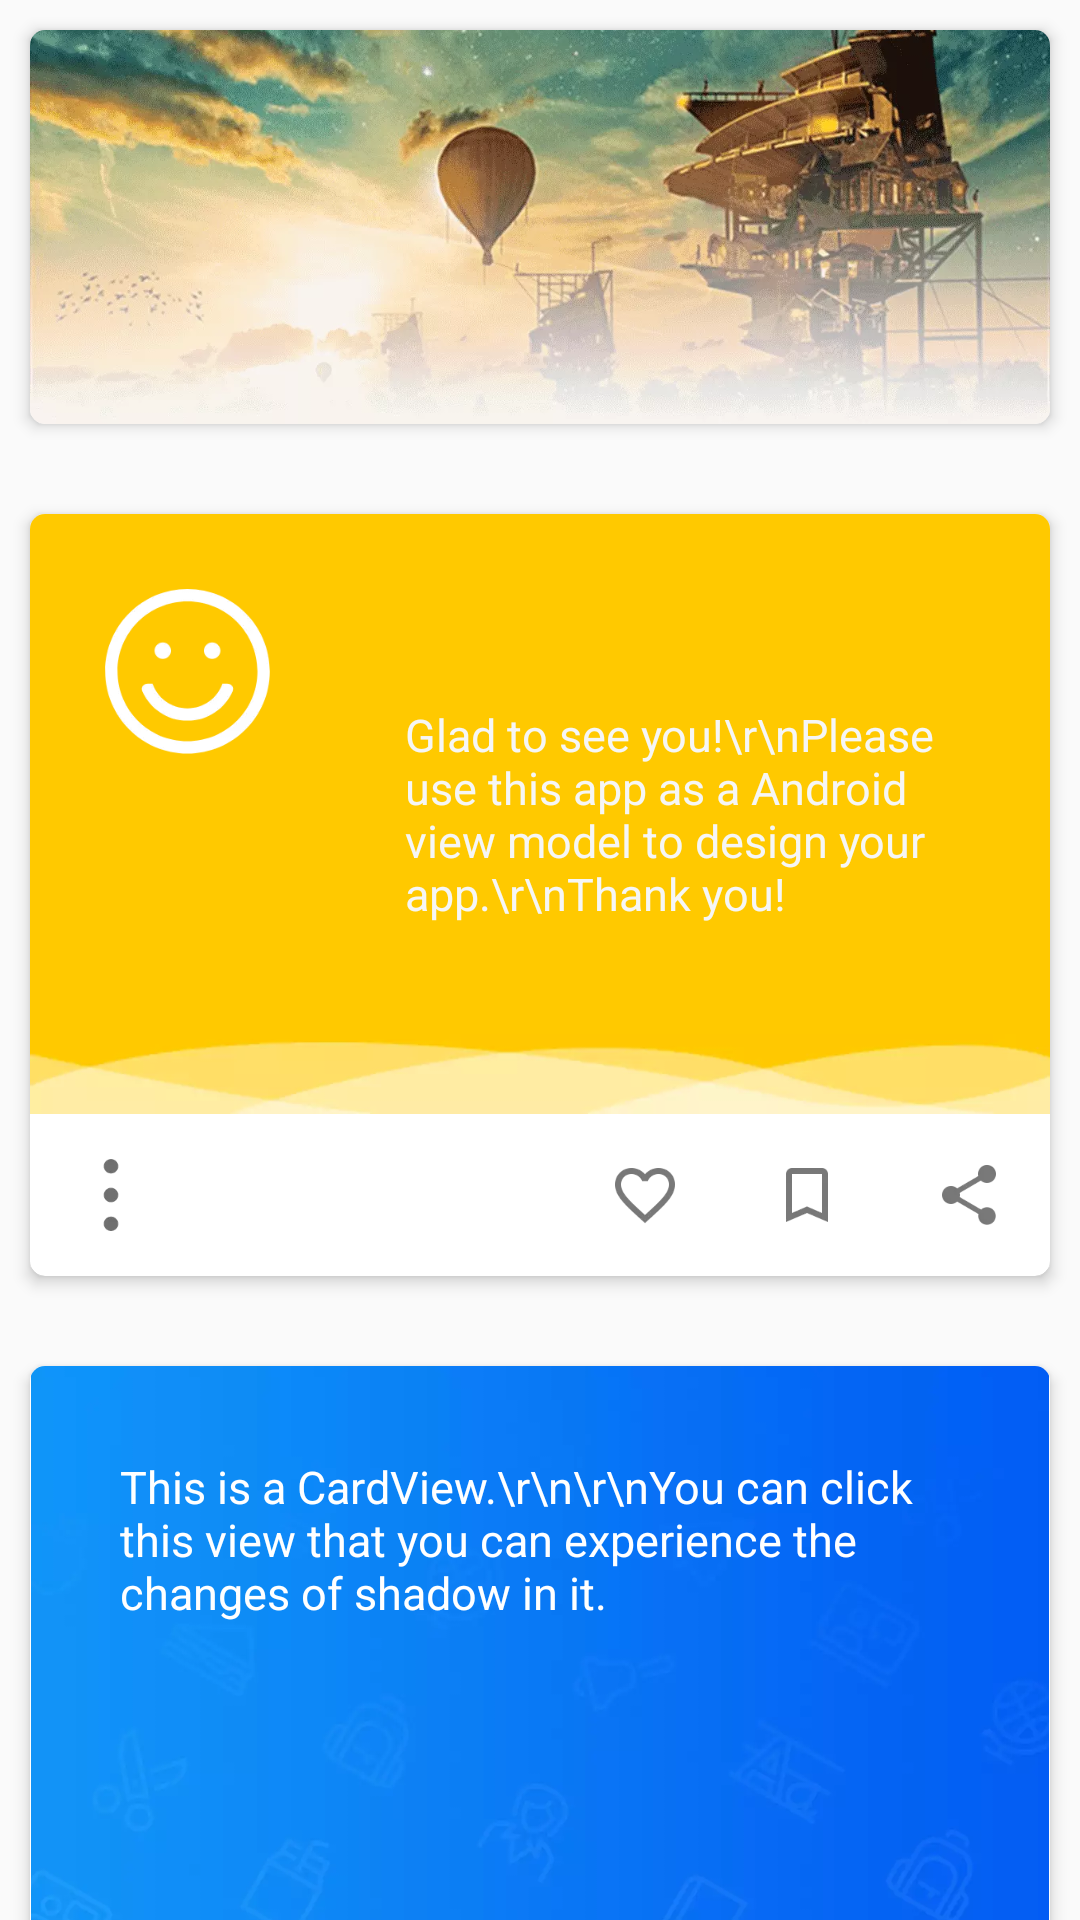

The Android layout XML behind this screen, and the referenced resources:
<!-- AndroidManifest.xml: application theme MainTheme -->
<!-- res/layout/frg_cv.xml -->
<?xml version="1.0" encoding="utf-8"?>
<android.support.v4.widget.NestedScrollView
    xmlns:android="http://schemas.android.com/apk/res/android"
    xmlns:app="http://schemas.android.com/apk/res-auto"
    android:layout_width="match_parent"
    android:layout_height="match_parent">

    <LinearLayout
        android:layout_width="match_parent"
        android:layout_height="match_parent"
        android:orientation="vertical">

        <android.support.v7.widget.CardView
            android:id="@+id/cv1"
            android:layout_width="match_parent"
            android:layout_height="wrap_content"
            android:layout_marginBottom="20dp"
            android:layout_marginLeft="10dp"
            android:layout_marginRight="10dp"
            android:layout_marginTop="10dp"
            android:foreground="?android:attr/selectableItemBackground"
            app:cardCornerRadius="5dp"
            app:cardElevation="3dp">

            <ImageView
                android:layout_width="match_parent"
                android:layout_height="wrap_content"
                android:adjustViewBounds="true"
                android:src="@mipmap/bg1"/>

        </android.support.v7.widget.CardView>

        <android.support.v7.widget.CardView
            android:id="@+id/cv2"
            android:layout_width="match_parent"
            android:layout_height="wrap_content"
            android:layout_marginBottom="20dp"
            android:layout_marginLeft="10dp"
            android:layout_marginRight="10dp"
            android:layout_marginTop="10dp"
            android:foreground="?android:attr/selectableItemBackground"
            app:cardCornerRadius="5dp"
            app:cardElevation="3dp">

            <LinearLayout
                android:layout_width="match_parent"
                android:layout_height="wrap_content"
                android:orientation="vertical">

                <RelativeLayout
                    android:layout_width="match_parent"
                    android:layout_height="wrap_content">

                    <ImageView
                        android:layout_width="match_parent"
                        android:layout_height="200dp"
                        android:scaleType="fitXY"
                        android:src="@mipmap/bg2"/>

                    <ImageView
                        android:id="@+id/img"
                        android:layout_width="55dp"
                        android:layout_height="55dp"
                        android:layout_margin="25dp"
                        android:src="@mipmap/img_hd"/>

                    <TextView
                        android:layout_width="wrap_content"
                        android:layout_height="wrap_content"
                        android:layout_centerVertical="true"
                        android:layout_margin="20dp"
                        android:layout_toRightOf="@id/img"
                        android:text="Glad to see you!\r\nPlease use this app as a Android view model to design your app.\r\nThank you!"
                        android:textColor="@color/white_bg"
                        android:textSize="15sp"/>

                </RelativeLayout>

                <RelativeLayout
                    android:layout_width="match_parent"
                    android:layout_height="wrap_content">

                    <ImageView
                        android:id="@+id/iv4"
                        android:layout_width="wrap_content"
                        android:layout_height="wrap_content"
                        android:background="?android:attr/selectableItemBackgroundBorderless"
                        android:clickable="true"
                        android:padding="15dp"
                        android:src="@mipmap/img_menu"/>

                    <LinearLayout
                        android:layout_width="wrap_content"
                        android:layout_height="wrap_content"
                        android:layout_alignParentRight="true"
                        android:orientation="horizontal">

                        <ImageView
                            android:id="@+id/iv1"
                            android:layout_width="wrap_content"
                            android:layout_height="wrap_content"
                            android:background="?android:attr/selectableItemBackgroundBorderless"
                            android:clickable="true"
                            android:padding="15dp"
                            android:src="@mipmap/img_love"/>

                        <ImageView
                            android:id="@+id/iv2"
                            android:layout_width="wrap_content"
                            android:layout_height="wrap_content"
                            android:background="?android:attr/selectableItemBackgroundBorderless"
                            android:clickable="true"
                            android:padding="15dp"
                            android:src="@mipmap/img_bookmark"/>

                        <ImageView
                            android:id="@+id/iv3"
                            android:layout_width="wrap_content"
                            android:layout_height="wrap_content"
                            android:background="?android:attr/selectableItemBackgroundBorderless"
                            android:clickable="true"
                            android:padding="15dp"
                            android:src="@mipmap/img_share"/>

                    </LinearLayout>

                </RelativeLayout>

            </LinearLayout>

        </android.support.v7.widget.CardView>

        <android.support.v7.widget.CardView
            android:id="@+id/cv3"
            android:layout_width="match_parent"
            android:layout_height="wrap_content"
            android:layout_marginBottom="30dp"
            android:layout_marginLeft="10dp"
            android:layout_marginRight="10dp"
            android:layout_marginTop="10dp"
            android:foreground="?android:attr/selectableItemBackground"
            app:cardCornerRadius="5dp"
            app:cardElevation="3dp">

            <RelativeLayout
                android:layout_width="match_parent"
                android:layout_height="wrap_content">

                <ImageView
                    android:layout_width="match_parent"
                    android:layout_height="wrap_content"
                    android:adjustViewBounds="true"
                    android:src="@mipmap/bg3"/>

                <TextView
                    android:layout_width="wrap_content"
                    android:layout_height="wrap_content"
                    android:layout_margin="30dp"
                    android:text="This is a CardView.\r\n\r\nYou can click this view that you can experience the changes of shadow in it."
                    android:textColor="@color/white"
                    android:textSize="15sp"/>

                <LinearLayout
                    android:layout_width="wrap_content"
                    android:layout_height="wrap_content"
                    android:layout_alignParentBottom="true"
                    android:layout_alignParentRight="true"
                    android:orientation="horizontal">

                    <Button
                        style="@style/Widget.AppCompat.Button.Borderless"
                        android:layout_width="wrap_content"
                        android:layout_height="wrap_content"
                        android:layout_margin="10dp"
                        android:text="no"
                        android:textAllCaps="false"
                        android:textColor="@color/white"
                        android:textSize="15sp"/>

                    <Button
                        style="@style/Widget.AppCompat.Button.Borderless"
                        android:layout_width="wrap_content"
                        android:layout_height="wrap_content"
                        android:layout_margin="10dp"
                        android:text="yes"
                        android:textAllCaps="false"
                        android:textColor="@color/white"
                        android:textSize="15sp"/>

                </LinearLayout>

            </RelativeLayout>

        </android.support.v7.widget.CardView>

    </LinearLayout>

</android.support.v4.widget.NestedScrollView>
<!-- resources referenced by this layout -->
<resources>
  <color name="white">#FFFFFF</color>
  <color name="white_bg">#F6F6F5</color>
  <!-- mipmap bg1: webp bitmap (mipmap-xxxhdpi, 82822 bytes) -->
  <!-- mipmap bg2: webp bitmap (mipmap-xxxhdpi, 3834 bytes) -->
  <!-- mipmap bg3: webp bitmap (mipmap-xxxhdpi, 7698 bytes) -->
  <!-- mipmap img_bookmark: webp bitmap (mipmap-xxxhdpi, 656 bytes) -->
  <!-- mipmap img_hd: webp bitmap (mipmap-xxxhdpi, 6384 bytes) -->
  <!-- mipmap img_love: webp bitmap (mipmap-xxxhdpi, 1840 bytes) -->
  <!-- mipmap img_menu: webp bitmap (mipmap-xxxhdpi, 676 bytes) -->
  <!-- mipmap img_share: webp bitmap (mipmap-xxxhdpi, 1400 bytes) -->
  <style name="MainTheme" parent="Theme.AppCompat.Light.NoActionBar">
          <item name="colorPrimary">@color/colorPrimary</item>
          <item name="colorPrimaryDark">@color/colorPrimaryDark</item>
          <item name="colorAccent">@color/colorAccent</item>
          <item name="android:colorControlNormal">@color/colorControlNormal</item>
          <item name="android:textColorPrimary">@color/black_333</item>
          <item name="android:textColorSecondary">@color/gray_bg</item>
      </style>
  <color name="colorPrimary">#536dfe</color>
  <color name="colorPrimaryDark">#3d5afe</color>
  <color name="colorAccent">#FF4081</color>
  <color name="colorControlNormal">#76ff03</color>
  <color name="black_333">#333333</color>
  <color name="gray_bg">#D6D3CE</color>
</resources>
